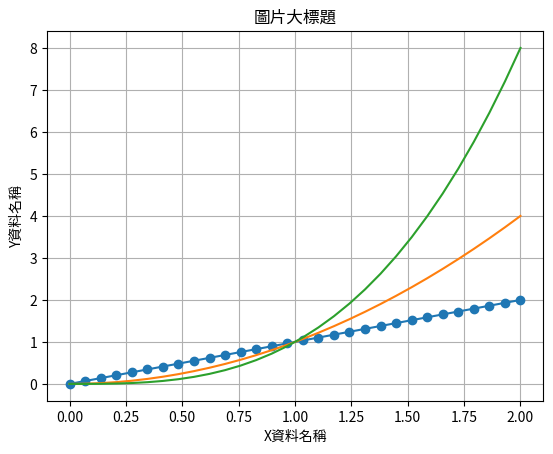

This figure's Python source:
# -*- coding: utf-8 -*-
"""
Created on Tue Apr 13 14:55:40 2021

[redacted]
[redacted]
版權屬於「行銷搬進大程式」所有，若有疑問，[email redacted]

Python免費基礎教學課程
第六章Matplotlib繪圖
網狀線與多線條呈現
"""
import matplotlib.pyplot as plt
import numpy as np

# 多圖重疊
x = np.linspace(0, 2, 30)
plt.plot(x, x, '-o') #設定第一條折線圖
plt.plot(x, x**2)  #設定第二條折線圖
plt.plot(x, x**3)  #設定第三條折線圖
plt.title('圖片大標題')
plt.xlabel('X資料名稱')
plt.ylabel('Y資料名稱')
plt.grid(True) # grid 開啟
plt.show()
